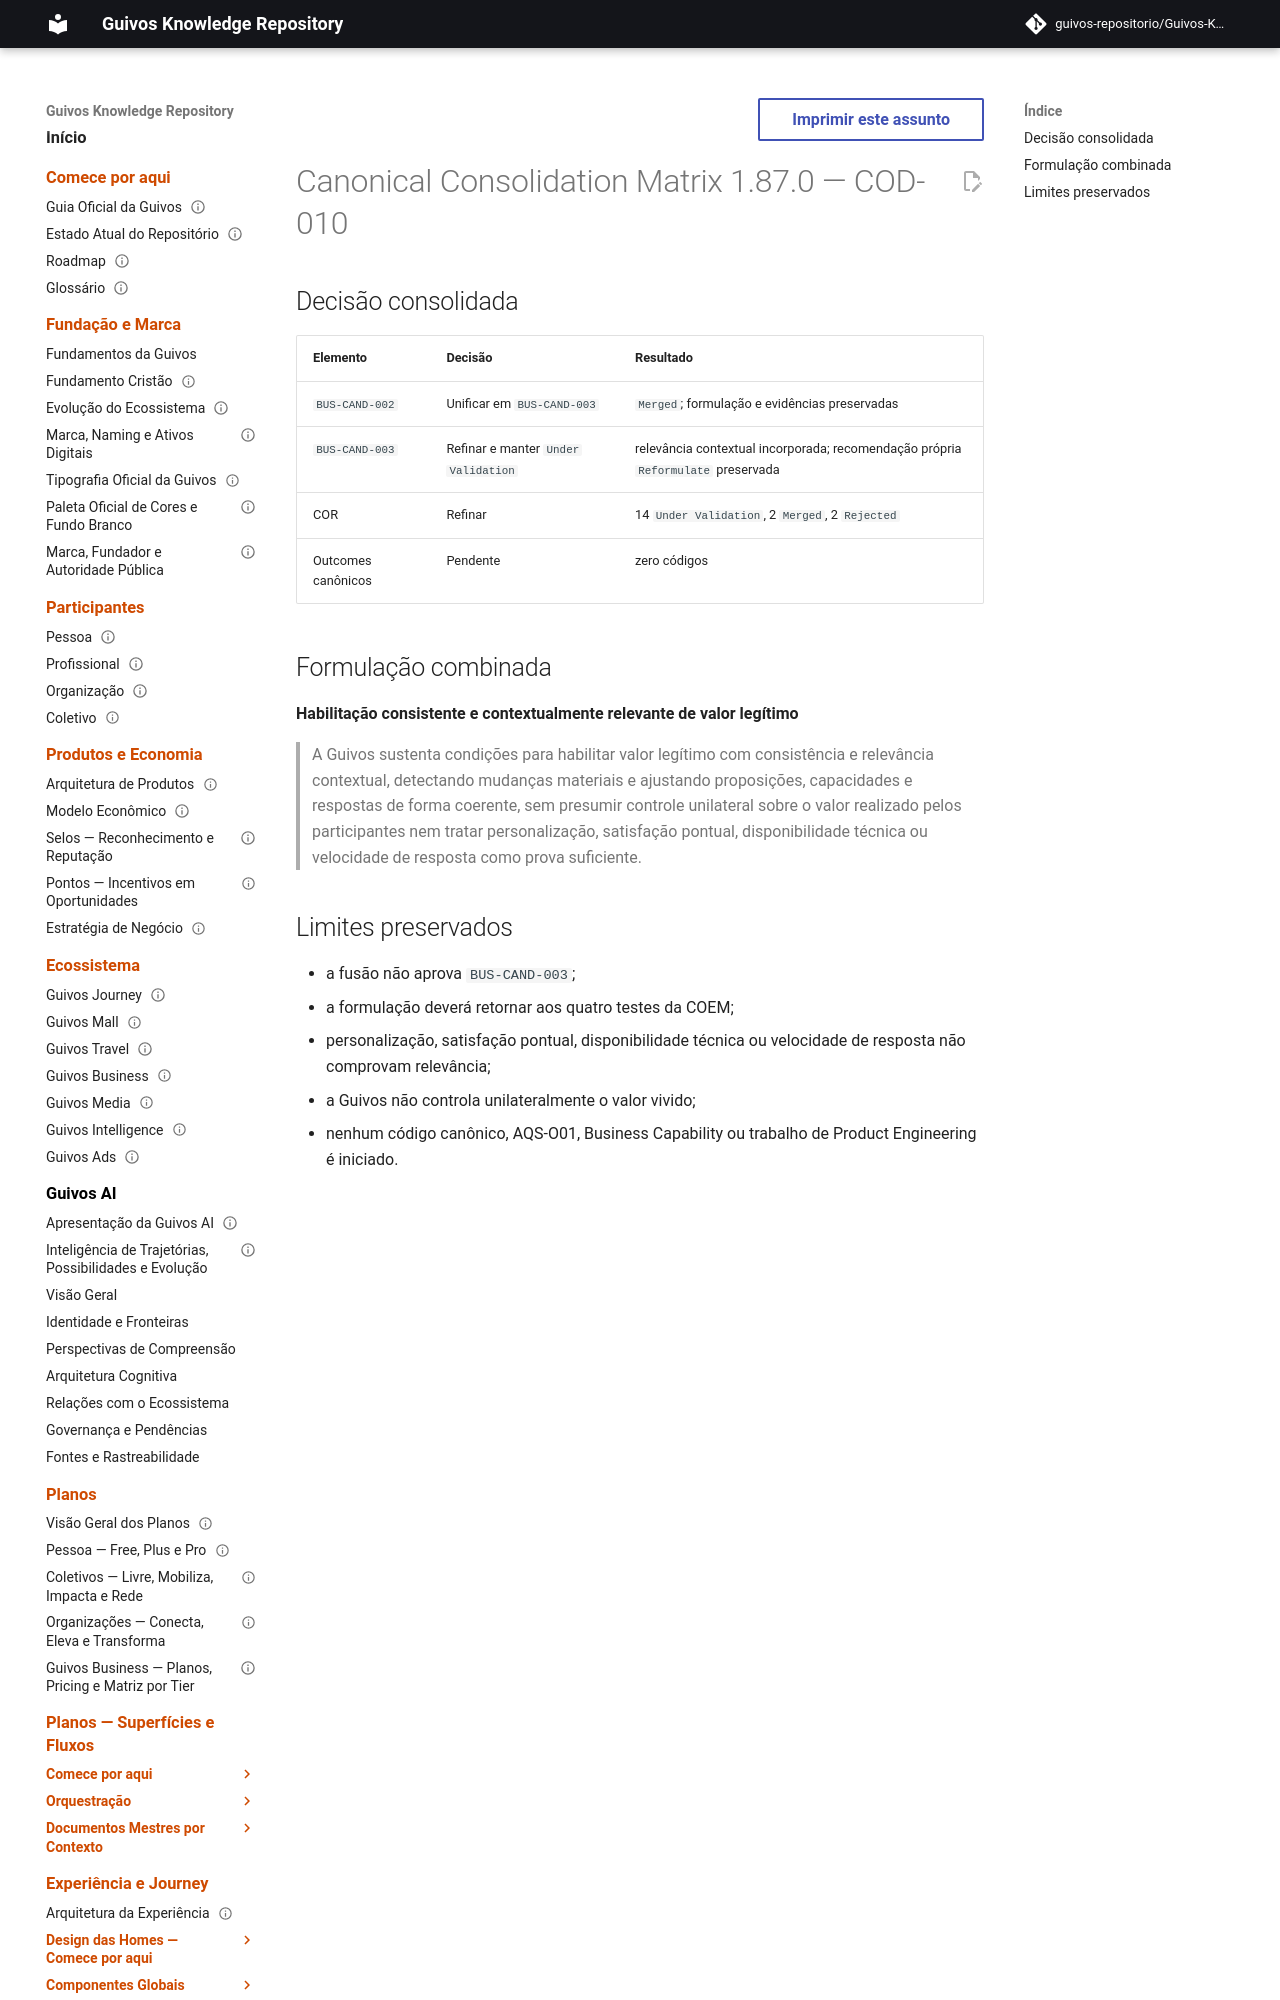

repository: guivos-repositorio/Guivos-Knowledge-Repository · page: project/canonical-consolidation-matrix-cod-010-addendum/index.html · generator: mkdocs

---
id: GKR-CANON-MATRIX-COD-010
title: Canonical Consolidation Matrix 1.87.0 — COD-010
status: historical
version: 1.87.0
owner: Guivos
last_updated: 2026-07-25
related:
  - GKR-CANON-MATRIX-001
  - BA-STR-002-COR-001
  - BA-STR-002-CODR-001
  - BA-STR-002-COD-SUB-010
  - COD-010
  - M7.12
normative: false
---

# Canonical Consolidation Matrix 1.87.0 — COD-010
